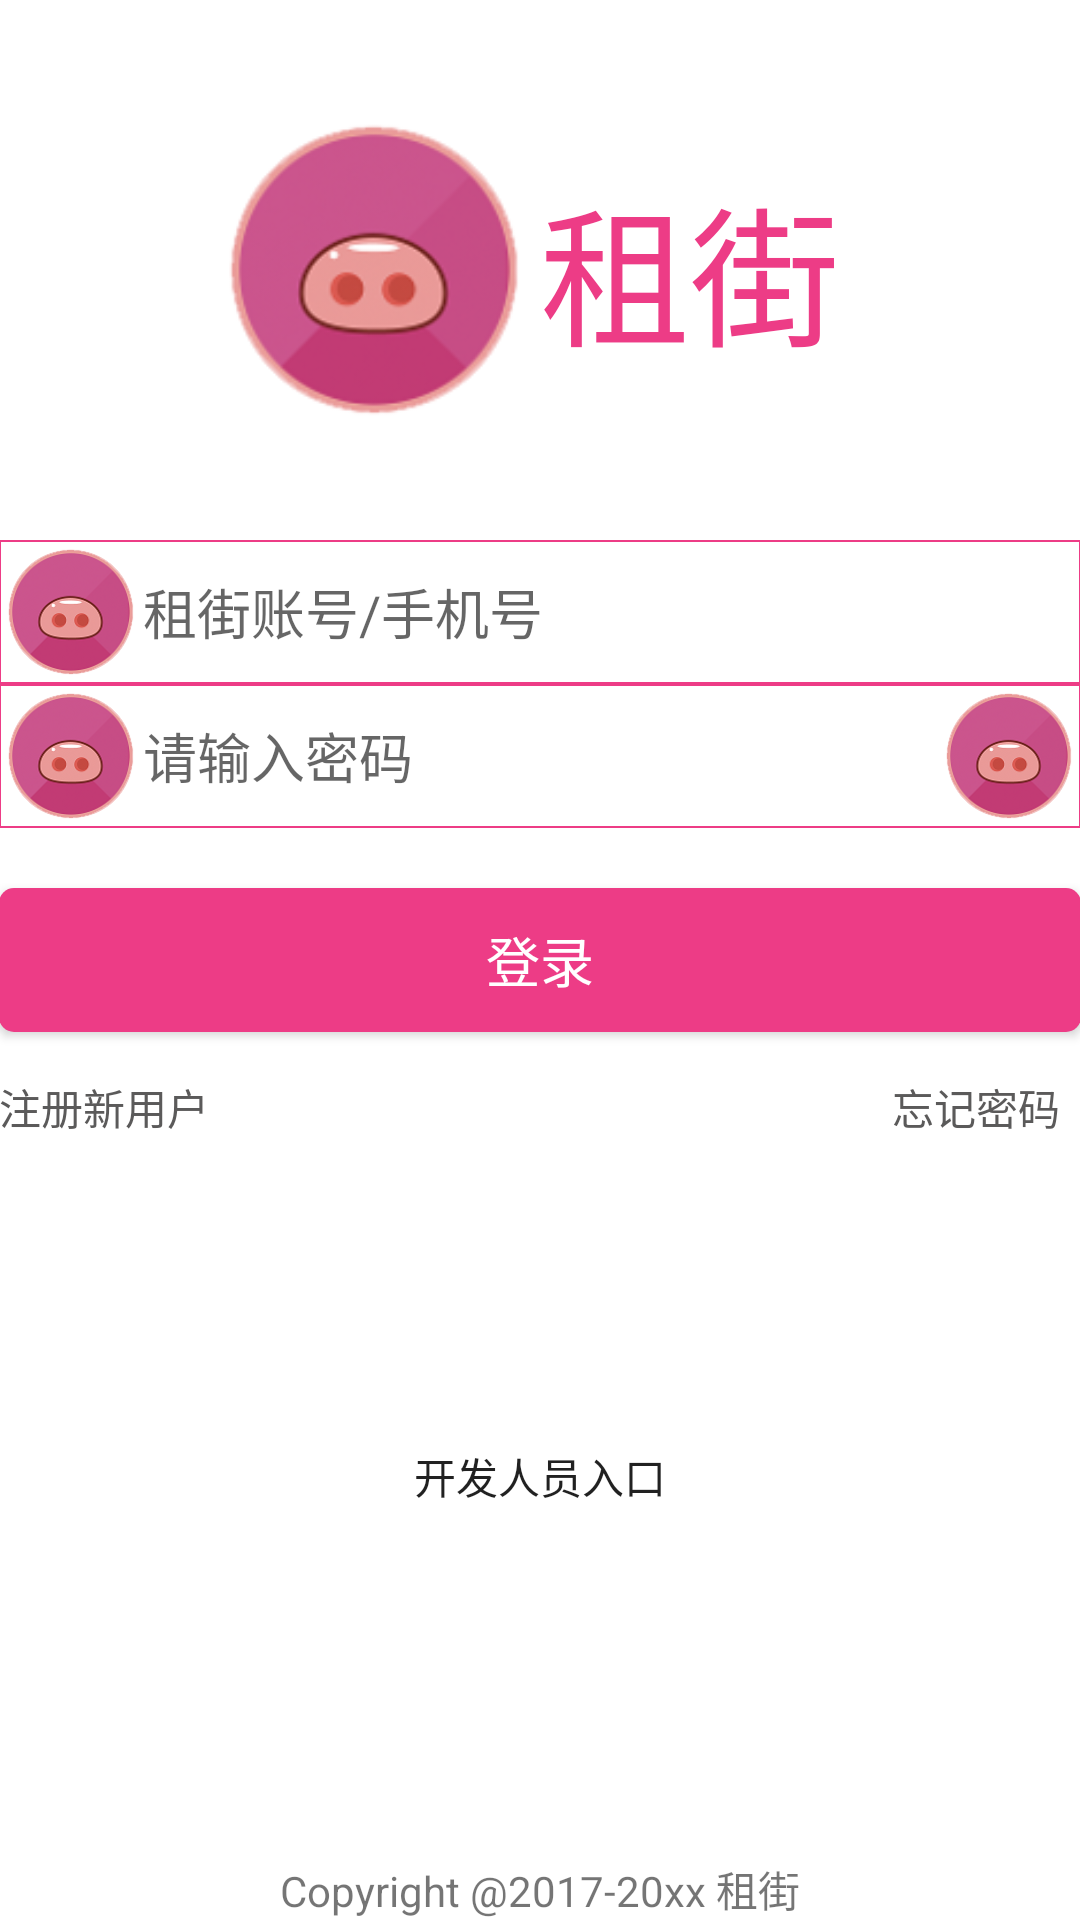

Layout XML and referenced resources for this Android screen:
<!-- AndroidManifest.xml: application theme AppTheme -->
<!-- res/layout/activity_login.xml -->
<?xml version="1.0" encoding="utf-8"?>
<LinearLayout
    xmlns:android="http://schemas.android.com/apk/res/android"
    xmlns:tools="http://schemas.android.com/tools"
    android:background="#FFF"
    android:id="@+id/activity_login"
    android:layout_width="match_parent"
    android:layout_height="match_parent"
    android:orientation="vertical"
    android:paddingLeft="@dimen/activity_horizontal_margin"
    android:paddingRight="@dimen/activity_horizontal_margin"
    android:paddingTop="@dimen/activity_vertical_margin"
    android:paddingBottom="@dimen/activity_vertical_margin"
    tools:context="com.startsmake.StreetDemo.login.LoginActivity">

    <LinearLayout
        android:layout_width="match_parent"
        android:layout_height="180dp"
        android:orientation="horizontal"
        >

        <ImageView
            android:layout_width="0dp"
            android:layout_height="match_parent"
            android:layout_weight="1"
            android:paddingLeft="70dp"
            android:src="@mipmap/ic_launcher"/>

        <TextView
            android:layout_width="0dp"
            android:layout_height="match_parent"
            android:layout_weight="1"
            android:gravity="center_vertical|left"
            android:text="租街"
            android:textColor="#ed3c86"
            android:textSize="50sp"/>
        
    </LinearLayout>
    <EditText
        android:id="@+id/accoutbuf"
        android:layout_width="match_parent"
        android:layout_height="wrap_content"
        android:drawableLeft="@mipmap/ic_launcher"
        android:background="@drawable/edittext_style"
        android:maxLines="1"
        android:hint="租街账号/手机号"/>

    <EditText
        android:id="@+id/passwordbuf"
        android:layout_width="match_parent"
        android:layout_height="wrap_content"
        android:background="@drawable/edittext_style"
        android:drawableLeft="@mipmap/ic_launcher"
        android:drawableRight="@mipmap/ic_launcher"
        android:hint="请输入密码"
        android:inputType="textPassword"
        android:maxLines="1" />

    <Button
        android:id="@+id/Loginbutton"
        android:layout_marginTop="20dp"
        android:layout_width="match_parent"
        android:layout_height="wrap_content"
        android:background="@drawable/button_corner"
        android:text="登录"
        android:textColor="#FFF"
        android:textSize="18sp"/>
    <RelativeLayout
        android:layout_width="match_parent"
        android:layout_height="match_parent">

        <Button
            android:text="注册新用户"
            android:background="@null"
            android:textColor="@color/colorxiaozi"
            android:layout_width="70dp"
            android:layout_height="50dp"
            android:layout_alignParentTop="true"
            android:layout_alignParentLeft="true"
            android:layout_alignParentStart="true"
            android:id="@+id/RButton" />

        <Button
            android:text="忘记密码"
            android:textColor="@color/colorxiaozi"
            android:background="@null"
            android:layout_width="70dp"
            android:layout_height="50dp"
            android:layout_alignBottom="@+id/RButton"
            android:layout_alignParentRight="true"
            android:layout_alignParentEnd="true"
            android:id="@+id/forget" />

        <TextView
            android:text="Copyright @2017-20xx 租街"
            android:layout_width="wrap_content"
            android:layout_height="wrap_content"
            android:layout_alignParentBottom="true"
            android:layout_centerHorizontal="true"
            android:id="@+id/textView7" />

        <Button
            android:text="开发人员入口"
            android:background="@null"
            android:layout_width="wrap_content"
            android:layout_height="wrap_content"
            android:layout_centerVertical="true"
            android:layout_centerHorizontal="true"
            android:id="@+id/root" />
    </RelativeLayout>


</LinearLayout>
<!-- resources referenced by this layout -->
<resources>
  <color name="colorxiaozi">#5b5a5a</color>
  <!-- drawable button_corner (drawable) -->
  <?xml version="1.0" encoding="utf-8"?>
  <shape
      xmlns:android="http://schemas.android.com/apk/res/android"
      android:shape="rectangle">
      
      <solid android:color="#ed3c86" />
      
      
      <corners android:radius="5dip" />
  
  </shape>
  <!-- drawable edittext_style (drawable) -->
  <?xml version="1.0" encoding="utf-8"?>
  <shape xmlns:android="http://schemas.android.com/apk/res/android">
      <solid android:color="#00ff00ff"/>
      <stroke android:color="#ed3c86"
      android:width="2px" />
  </shape>
  <!-- mipmap ic_launcher: png bitmap (mipmap-hdpi, 4991 bytes) -->
  <style name="AppTheme" parent="Theme.AppCompat.Light.DarkActionBar">
          
          <item name="colorPrimary">@color/colorpink</item>
          <item name="colorPrimaryDark">@color/colorpink</item>
          <item name="android:windowBackground">@android:color/white</item>
          <item name="windowNoTitle">true</item>
          <item name="windowActionBar">false</item>
          <item name="colorAccent">@color/colorAccent</item>
          <item name="android:actionOverflowButtonStyle">@style/OverflowStyle</item>
  
      </style>
  <color name="colorpink">#EE30A7</color>
  <color name="colorAccent">#ff4081</color>
  <style name="OverflowStyle">
          <item name="android:src">@drawable/ic_plus</item>
      </style>
</resources>
